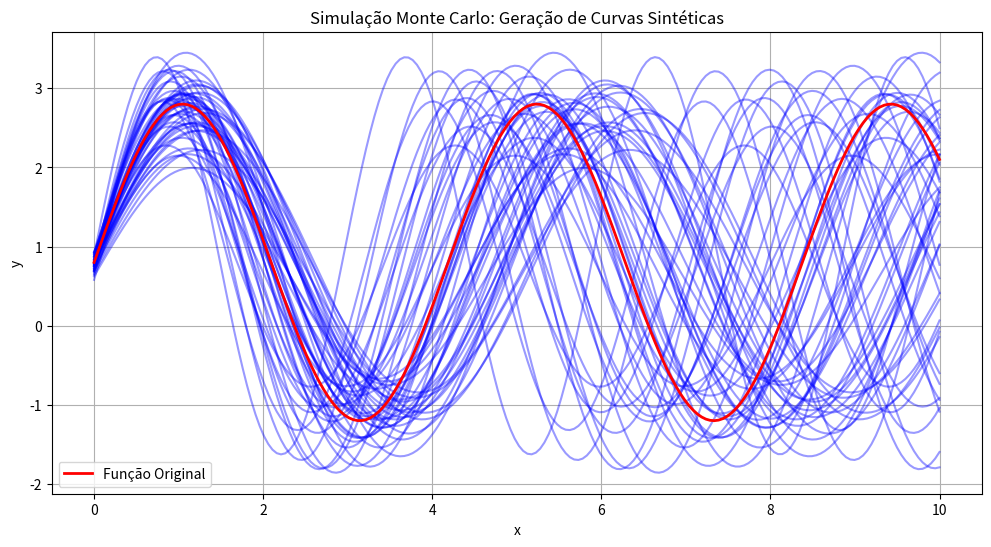

Source code (Python):
import numpy as np
import matplotlib.pyplot as plt

# 1. Definir a função original
def original_function(x, a, b, c):
    """Função exemplo: y = a * sin(b * x) + c"""
    return a * np.sin(b * x) + c

# 2. Parâmetros da função original
original_params = {'a': 2.0, 'b': 1.5, 'c': 0.8}  # Coeficientes iniciais
x = np.linspace(0, 10, 200)  # Domínio da função

# 3. Estatísticas dos coeficientes (média e variância)
param_stats = {
    'a': {'mean': original_params['a'], 'std_dev': 0.3},  # Média 2.0, desvio padrão 0.3
    'b': {'mean': original_params['b'], 'std_dev': 0.2},  # Média 1.5, desvio padrão 0.2
    'c': {'mean': original_params['c'], 'std_dev': 0.1}   # Média 0.8, desvio padrão 0.1
}

# 4. Simulação de Monte Carlo: Gerar curvas com parâmetros aleatórios
n_simulations = 50  # Número de simulações
simulated_curves = []

for _ in range(n_simulations):
    # Sortear parâmetros de uma distribuição normal
    a = np.random.normal(param_stats['a']['mean'], param_stats['a']['std_dev'])
    b = np.random.normal(param_stats['b']['mean'], param_stats['b']['std_dev'])
    c = np.random.normal(param_stats['c']['mean'], param_stats['c']['std_dev'])
    
    # Calcular a curva simulada e adicioná-la à lista
    simulated_curves.append(original_function(x, a, b, c))

# 5. Calcular a curva original
original_curve = original_function(x, **original_params)

# 6. Plotar as curvas
plt.figure(figsize=(12, 6))

# Curvas simuladas
for curve in simulated_curves:
    plt.plot(x, curve, alpha=0.4, color='blue')

# Curva original
plt.plot(x, original_curve, color='red', linewidth=2, label='Função Original')

# Configurações do gráfico
plt.title('Simulação Monte Carlo: Geração de Curvas Sintéticas')
plt.xlabel('x')
plt.ylabel('y')
plt.legend()
plt.grid(True)
plt.show()
